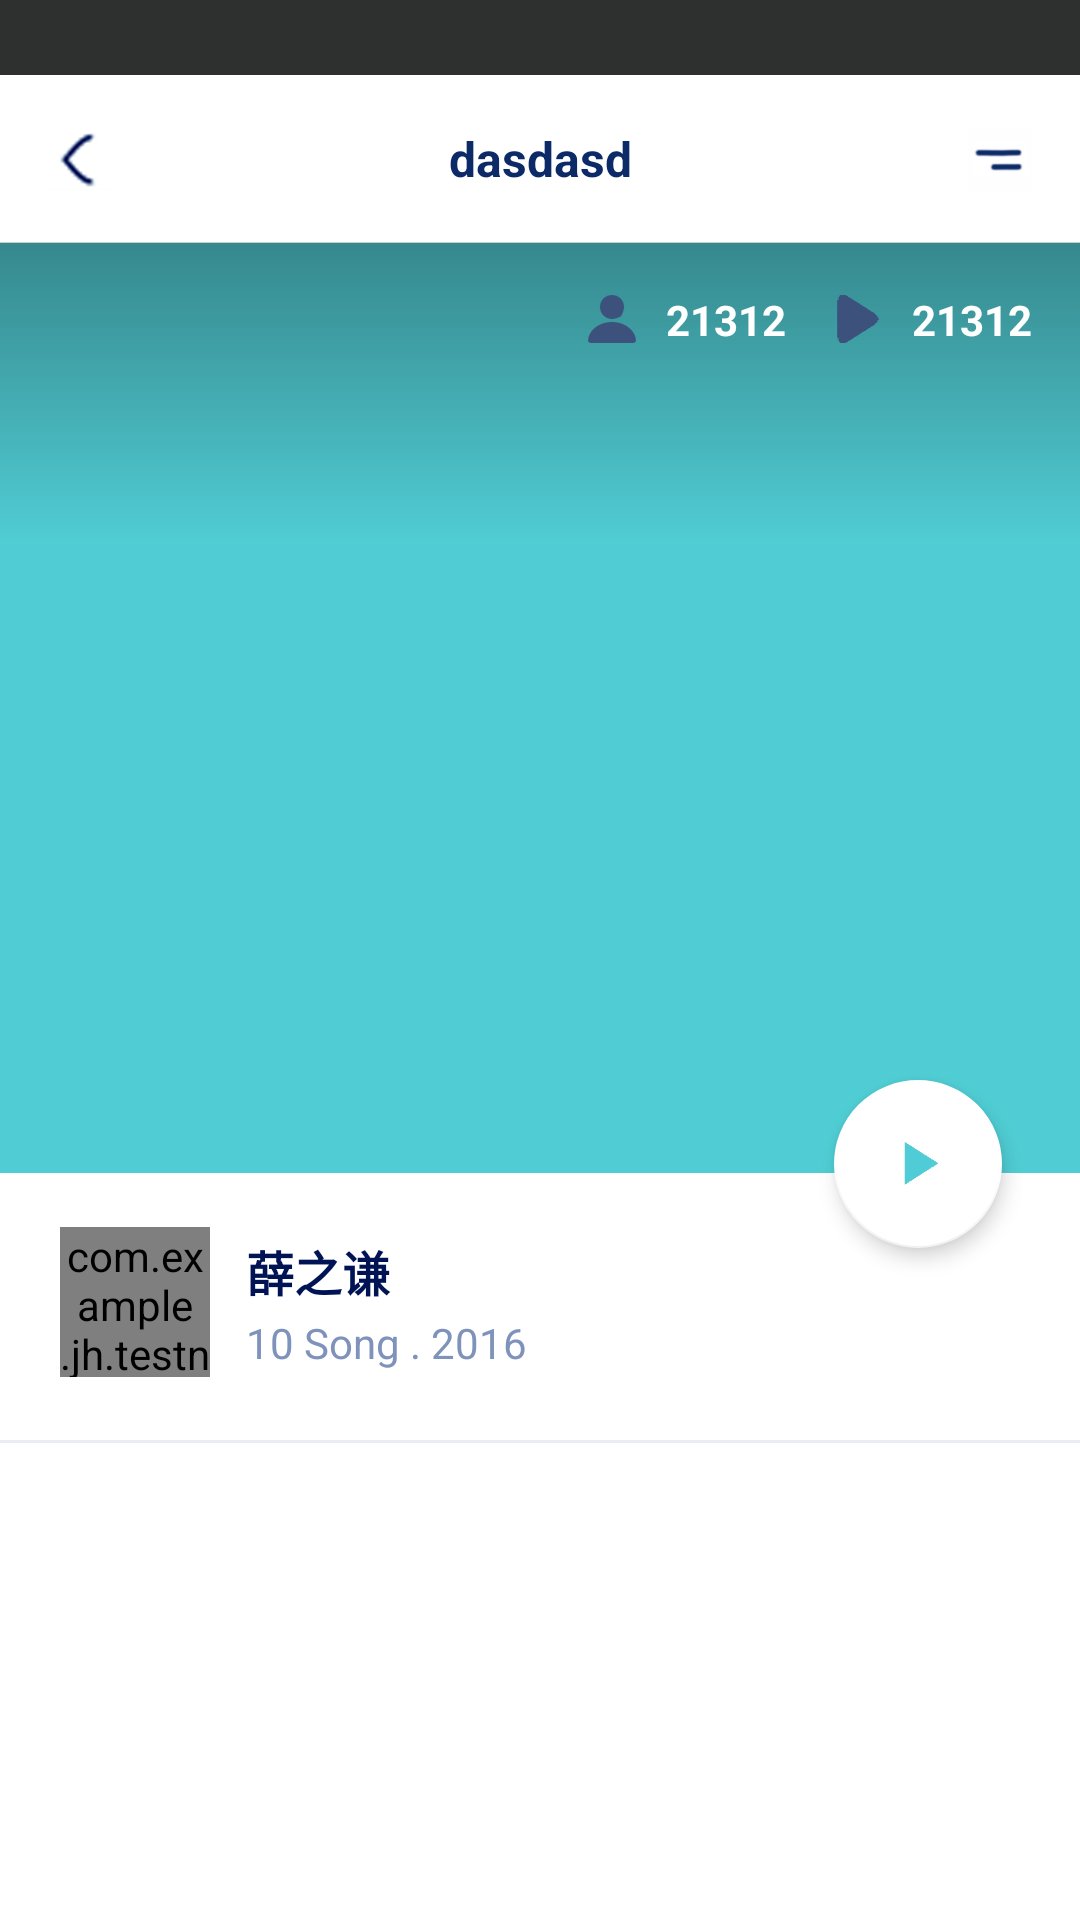

Layout XML and referenced resources for this Android screen:
<!-- AndroidManifest.xml: application theme AppTheme -->
<!-- res/layout/activity_artist.xml -->
<?xml version="1.0" encoding="utf-8"?>
<FrameLayout xmlns:android="http://schemas.android.com/apk/res/android"
    xmlns:app="http://schemas.android.com/apk/res-auto"
    android:layout_width="match_parent"
    android:layout_height="match_parent"
    android:background="@color/white"
    android:orientation="vertical">

    <View
        android:layout_width="match_parent"
        android:layout_height="25dp"
        android:background="@color/font_color" />

    <RelativeLayout
        android:layout_width="match_parent"
        android:layout_height="?attr/actionBarSize"
        android:layout_marginTop="25dp"
        android:background="@color/white">

        <ImageView
            android:id="@+id/btn_back"
            android:layout_width="wrap_content"
            android:layout_height="wrap_content"
            android:layout_centerVertical="true"
            android:layout_marginLeft="16dp"
            android:src="@drawable/ic_back" />

        <TextView
            android:id="@+id/song_name"
            android:layout_width="match_parent"
            android:layout_height="wrap_content"
            android:layout_centerInParent="true"
            android:layout_toLeftOf="@+id/btn_menu"
            android:layout_toRightOf="@+id/btn_back"
            android:ellipsize="end"
            android:gravity="center"
            android:lines="1"
            android:paddingLeft="12dp"
            android:paddingRight="12dp"
            android:text="dasdasd"
            android:textColor="#0c2a67"
            android:textSize="16sp"
            android:textStyle="bold" />

        <ImageView
            android:id="@+id/btn_menu"
            android:layout_width="wrap_content"
            android:layout_height="wrap_content"
            android:layout_alignParentRight="true"
            android:layout_centerVertical="true"
            android:layout_marginRight="16dp"
            android:src="@drawable/ic_menu" />

        <View
            android:layout_width="match_parent"
            android:layout_height="1px"
            android:layout_alignParentBottom="true"
            android:background="#cccccc" />
    </RelativeLayout>

    <android.support.design.widget.CoordinatorLayout
        android:layout_width="match_parent"
        android:layout_height="match_parent"
        android:layout_marginTop="81dp"
        android:background="@color/white">

        <android.support.design.widget.AppBarLayout
            android:id="@+id/app_bar_layout"
            style="@style/Widget.Design.AppBarLayout"
            android:layout_width="match_parent"
            android:layout_height="400dp"
            android:background="@color/white">

            <android.support.design.widget.CollapsingToolbarLayout
                android:id="@+id/collapsing_toolbar"
                android:layout_width="match_parent"
                android:layout_height="310dp"
                android:layout_gravity="top"
                android:theme="@style/ThemeOverlay.AppCompat.Dark.ActionBar"
                app:contentScrim="@color/white"
                app:expandedTitleMarginStart="0dp"
                app:expandedTitleTextAppearance="@style/CollapsingToolbarTitleStyle.About"
                app:layout_scrollFlags="scroll|exitUntilCollapsed">

                <RelativeLayout
                    android:id="@+id/cover_layout"
                    android:layout_width="match_parent"
                    android:layout_height="310dp"
                    android:background="#50cdd4">

                    <ImageView
                        android:id="@+id/song_cover"
                        android:layout_width="match_parent"
                        android:layout_height="match_parent"
                        android:adjustViewBounds="true"
                        android:scaleType="centerCrop" />

                    <View
                        android:layout_width="match_parent"
                        android:layout_height="100dp"
                        android:background="@drawable/shadow_transparent" />

                    <TextView
                        android:id="@+id/text_people_num"
                        android:layout_width="wrap_content"
                        android:layout_height="wrap_content"
                        android:layout_marginRight="16dp"
                        android:layout_marginTop="16dp"
                        android:layout_toLeftOf="@+id/text_play_num"
                        android:drawableLeft="@drawable/ic_people"
                        android:drawablePadding="10dp"
                        android:gravity="center"
                        android:text="21312"
                        android:textColor="@color/white"
                        android:textSize="14sp"
                        android:textStyle="bold" />

                    <TextView
                        android:id="@+id/text_play_num"
                        android:layout_width="wrap_content"
                        android:layout_height="wrap_content"
                        android:layout_alignParentRight="true"
                        android:layout_marginRight="16dp"
                        android:layout_marginTop="16dp"
                        android:drawableLeft="@drawable/ic_play_num"
                        android:drawablePadding="10dp"
                        android:gravity="center"
                        android:text="21312"
                        android:textColor="@color/white"
                        android:textSize="14sp"
                        android:textStyle="bold" />
                </RelativeLayout>

            </android.support.design.widget.CollapsingToolbarLayout>

            <RelativeLayout
                android:id="@+id/artist_layout"
                android:layout_width="match_parent"
                android:layout_height="90dp"
                android:background="@color/white"
                android:paddingTop="18dp">

                <com.example.jh.testnicemusic.widget.CircleImageView
                    android:id="@+id/artist_cover"
                    android:layout_width="50dp"
                    android:layout_height="50dp"
                    android:layout_marginLeft="20dp"
                    android:layout_marginRight="12dp"
                    android:src="@drawable/ic_def_cover" />

                <TextView
                    android:id="@+id/artist_name"
                    android:layout_width="match_parent"
                    android:layout_height="wrap_content"
                    android:layout_toRightOf="@id/artist_cover"
                    android:ellipsize="end"
                    android:lines="1"
                    android:paddingRight="16dp"
                    android:paddingTop="3dp"
                    android:text="薛之谦"
                    android:textColor="#001355"
                    android:textSize="16sp"
                    android:textStyle="bold" />

                <TextView
                    android:id="@+id/artist_desc"
                    android:layout_width="match_parent"
                    android:layout_height="wrap_content"
                    android:layout_above="@+id/line"
                    android:layout_below="@+id/artist_name"
                    android:layout_toRightOf="@id/artist_cover"
                    android:ellipsize="end"
                    android:gravity="bottom"
                    android:lines="1"
                    android:paddingBottom="23dp"
                    android:paddingRight="16dp"
                    android:text="10 Song . 2016"
                    android:textColor="#7f92bb"
                    android:textSize="14sp" />

                <View
                    android:id="@+id/line"
                    android:layout_width="match_parent"
                    android:layout_height="1dp"
                    android:layout_alignParentBottom="true"
                    android:background="#eaedf7" />
            </RelativeLayout>

        </android.support.design.widget.AppBarLayout>

        <android.support.v4.widget.NestedScrollView
            android:id="@+id/scrollView"
            android:layout_width="match_parent"
            android:layout_height="match_parent"
            android:background="@color/white"
            app:layout_behavior="@string/appbar_scrolling_view_behavior">

            <android.support.v7.widget.RecyclerView
                android:id="@+id/recycle_view"
                android:layout_width="match_parent"
                android:layout_height="match_parent"
                android:background="@color/white" />

        </android.support.v4.widget.NestedScrollView>

    </android.support.design.widget.CoordinatorLayout>

    <android.support.design.widget.FloatingActionButton
        android:id="@+id/fab"
        android:layout_width="wrap_content"
        android:layout_height="wrap_content"
        android:layout_gravity="end"
        android:layout_marginEnd="26dp"
        android:layout_marginRight="26dp"
        android:layout_marginTop="360dp"
        android:src="@drawable/ic_play_arrow"
        app:backgroundTint="@color/white"
        app:elevation="4dp"
        app:layout_anchor="@id/app_bar_layout"
        app:layout_anchorGravity="bottom|right|end"
        app:pressedTranslationZ="4dp"
        app:rippleColor="@color/colorPrimaryDark" />
</FrameLayout>
<!-- resources referenced by this layout -->
<resources>
  <color name="colorPrimaryDark">#B85671</color>
  <color name="font_color">#2E302F</color>
  <color name="white">#FFFFFF</color>
  <!-- drawable ic_back: png bitmap (drawable-xxhdpi, 5727 bytes) -->
  <!-- drawable ic_def_cover: png bitmap (drawable-xxhdpi, 8797 bytes) -->
  <!-- drawable ic_menu: png bitmap (drawable-xxhdpi, 4291 bytes) -->
  <!-- drawable ic_people: png bitmap (drawable-xxhdpi, 4162 bytes) -->
  <!-- drawable ic_play_arrow: png bitmap (drawable-xxhdpi, 3143 bytes) -->
  <!-- drawable ic_play_num: png bitmap (drawable-xxhdpi, 3170 bytes) -->
  <!-- drawable shadow_transparent (drawable) -->
  <?xml version="1.0" encoding="utf-8"?>
  <shape xmlns:android="http://schemas.android.com/apk/res/android"
      android:shape="rectangle">
  
      <gradient
          android:angle="270"
          android:endColor="@color/transparent"
          android:startColor="#55000000"
          android:type="linear" />
  </shape>
  <style name="CollapsingToolbarTitleStyle.About" parent="@android:style/TextAppearance">
          <item name="android:textColor">@android:color/transparent</item>
      </style>
  <style name="Widget.Design.AppBarLayout" parent="android:Widget">
          <item name="elevation">0dp</item>
  
      </style>
  <style name="AppTheme" parent="Theme.AppCompat.Light.NoActionBar">
          
          <item name="colorPrimary">@color/colorPrimary</item>
          <item name="colorPrimaryDark">@color/colorPrimaryDark</item>
          <item name="colorAccent">@color/colorAccent</item>
          <item name="android:windowBackground">@color/window_background</item>
      </style>
  <color name="transparent">#00000000</color>
  <color name="colorPrimary">#50cdd4</color>
  <color name="colorAccent">#333333</color>
  <color name="window_background">#F3F4F6</color>
</resources>
